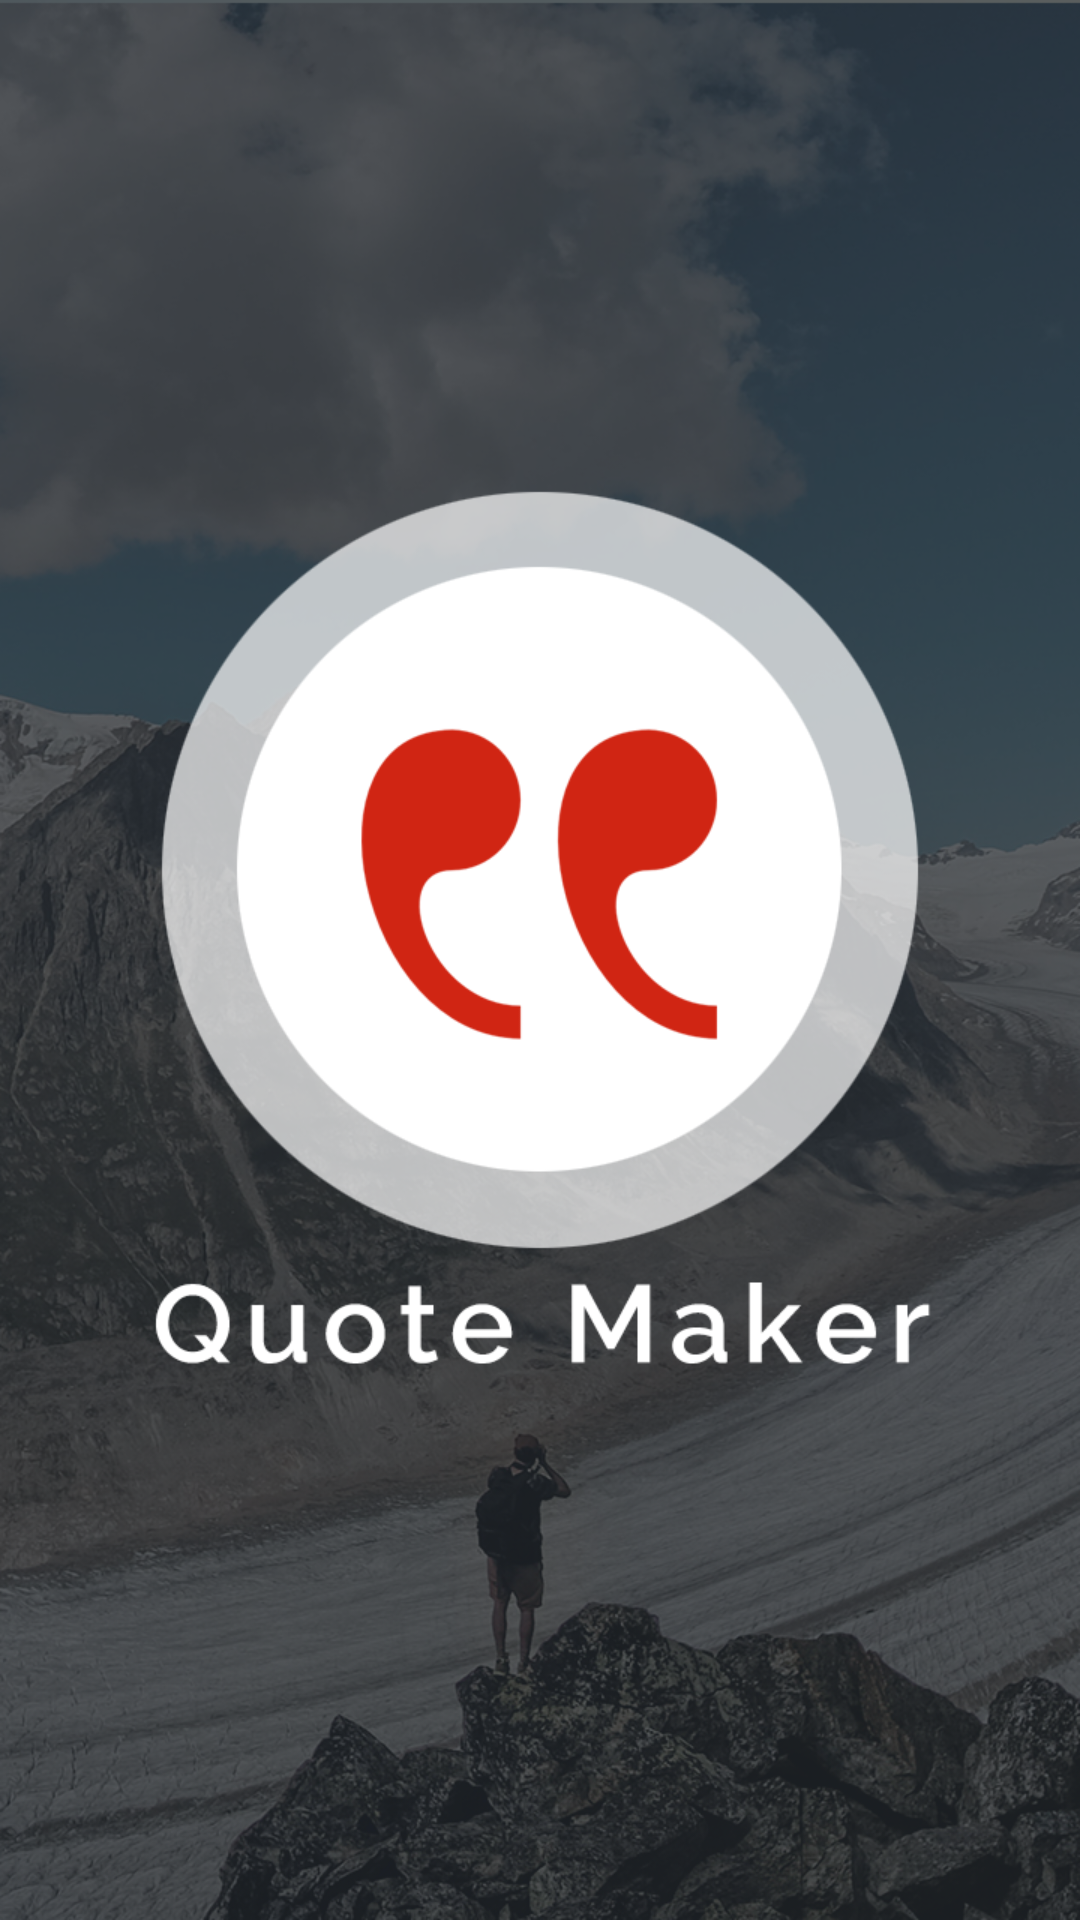

Here is an Android app screen rendered from its layout file. Give the layout XML and the strings, colors and styles it references.
<!-- AndroidManifest.xml: application theme AppTheme -->
<!-- res/layout/activity_splash.xml -->
<?xml version="1.0" encoding="utf-8"?>
<RelativeLayout xmlns:android="http://schemas.android.com/apk/res/android"
    android:layout_width="match_parent"
    android:id="@+id/splash_lay"
    android:layout_height="match_parent" 
    android:orientation="vertical"
	android:background="@drawable/spalsh_img"
	android:padding="10dp"
	android:fitsSystemWindows="true"
	android:gravity="center_horizontal">


    <TextView
        android:id="@+id/textView1"
        android:layout_width="wrap_content"
        android:layout_height="wrap_content"
        android:layout_alignParentBottom="true"
        android:layout_centerHorizontal="true"
        android:textColor="@color/white"
		/>
    
</RelativeLayout>
<!-- resources referenced by this layout -->
<resources>
  <color name="white">#ffffff</color>
  <!-- drawable spalsh_img: png bitmap (drawable-hdpi, 816467 bytes) -->
  <style name="AppTheme" parent="BaseTheme" />
  <style name="BaseTheme" parent="Theme.AppCompat.Light.NoActionBar">
          <item name="colorPrimary">@color/colorPrimary</item> 
          <item name="colorPrimaryDark">@color/colorPrimaryDark</item> 
          <item name="colorControlHighlight">@color/colorPrimaryLight</item> 
          <item name="colorAccent">@color/colorAccent</item>
      </style>
  <color name="colorPrimary">#1D2127</color>
  <color name="colorPrimaryDark">#0090E3</color>
  <color name="colorPrimaryLight">#54C0FF</color>
  <color name="colorAccent">#F4B300</color>
</resources>
